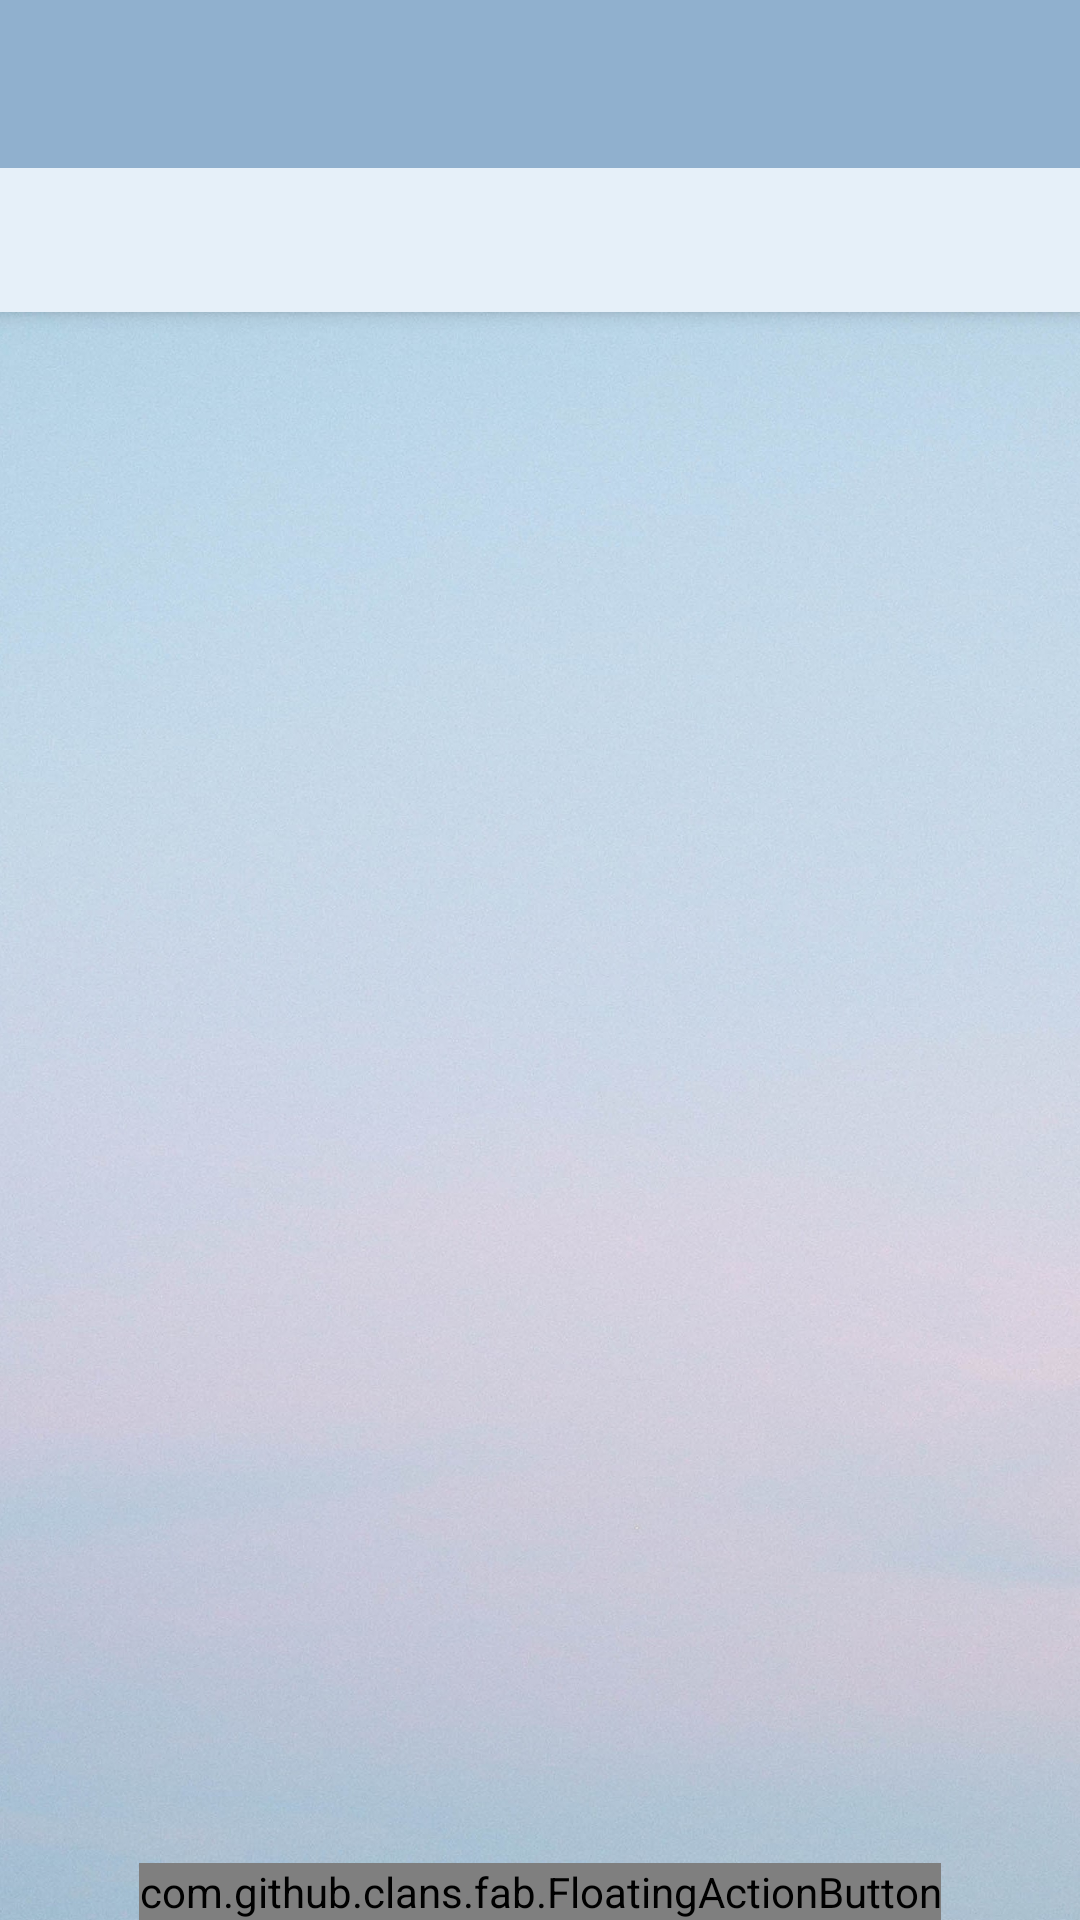

This screen was rendered from an Android layout file. Write that file and the resources it references.
<!-- AndroidManifest.xml: activity theme MyTheme.Base -->
<!-- res/layout/activity_home.xml -->
<?xml version="1.0" encoding="utf-8"?>
<android.support.design.widget.CoordinatorLayout xmlns:android="http://schemas.android.com/apk/res/android"
    xmlns:app="http://schemas.android.com/apk/res-auto"
    android:layout_width="match_parent"
    android:layout_height="match_parent"
    android:id="@+id/coordinate_layout">

    <android.support.design.widget.AppBarLayout
        android:layout_width="match_parent"
        android:layout_height="wrap_content"
        android:background="@color/tab_color_home">

        <android.support.v7.widget.Toolbar
            android:id="@+id/mytoolbar"
            android:layout_width="match_parent"
            android:layout_height="?attr/actionBarSize"
            android:background="@color/action_bar_color_home"
            app:layout_scrollFlags="scroll|enterAlways" />

        <android.support.design.widget.TabLayout
            android:id="@+id/mytabs"
            android:layout_width="match_parent"
            android:layout_height="wrap_content"
            app:tabGravity="fill"
            app:tabMode="fixed" />
    </android.support.design.widget.AppBarLayout>

    <android.support.v4.view.ViewPager
        android:id="@+id/viewpager"
        android:layout_width="match_parent"
        android:layout_height="match_parent"
        app:layout_behavior="@string/appbar_scrolling_view_behavior"
        android:background="@drawable/bg_denin_williams"/>

    <com.github.clans.fab.FloatingActionButton
        android:id="@+id/add_new_post"
        android:layout_width="wrap_content"
        android:layout_height="wrap_content"
        android:layout_gravity="bottom|center"
        android:src="@drawable/ic_add_circle_24dp"
        app:fab_colorNormal="@color/add_floating_button"
        app:fab_colorPressed="@color/add_floating_button_pressed"
        app:fab_colorRipple="@color/add_floating_button_ripple"/>

</android.support.design.widget.CoordinatorLayout>
<!-- resources referenced by this layout -->
<resources>
  <color name="action_bar_color_home">#90B0CE</color>
  <color name="add_floating_button">#FFAC87</color>
  <color name="add_floating_button_pressed">#DF8157</color>
  <color name="add_floating_button_ripple">#FFC5AD</color>
  <color name="tab_color_home">#E6F0F9</color>
  <!-- drawable bg_denin_williams: jpg bitmap (drawable-xxxhdpi, 447364 bytes) -->
  <!-- drawable ic_add_circle_24dp (drawable) -->
  <vector xmlns:android="http://schemas.android.com/apk/res/android"
          android:width="24dp"
          android:height="24dp"
          android:viewportWidth="24.0"
          android:viewportHeight="24.0">
      <path
          android:fillColor="@color/primary_light"
          android:pathData="M12,2C6.48,2 2,6.48 2,12s4.48,10 10,10 10,-4.48 10,-10S17.52,2 12,2zM17,13h-4v4h-2v-4L7,13v-2h4L11,7h2v4h4v2z"/>
  </vector>
  <style name="MyTheme.Base" parent="AppTheme">
          <item name="windowNoTitle">true</item>
          <item name="windowActionBar">false</item>
          <item name="android:statusBarColor">@color/status_bar_color_home</item>
      </style>
  <color name="primary_light">#F5F5F5</color>
  <style name="AppTheme" parent="Theme.AppCompat.Light">
          
          <item name="colorPrimary">@color/primary</item>
          <item name="colorPrimaryDark">@color/primary_dark</item>
          <item name="colorAccent">@color/accent</item>
          <item name="android:textColorPrimary">@color/primary_text</item>
          <item name="android:textColorSecondary">@color/secondary_text</item>
      </style>
  <color name="status_bar_color_home">#5F86A9</color>
  <color name="primary">#FFFFFF</color>
  <color name="primary_dark">#EEEEEE</color>
  <color name="accent">#e6c8a9</color>
  <color name="primary_text">#505050</color>
  <color name="secondary_text">#636363</color>
</resources>
